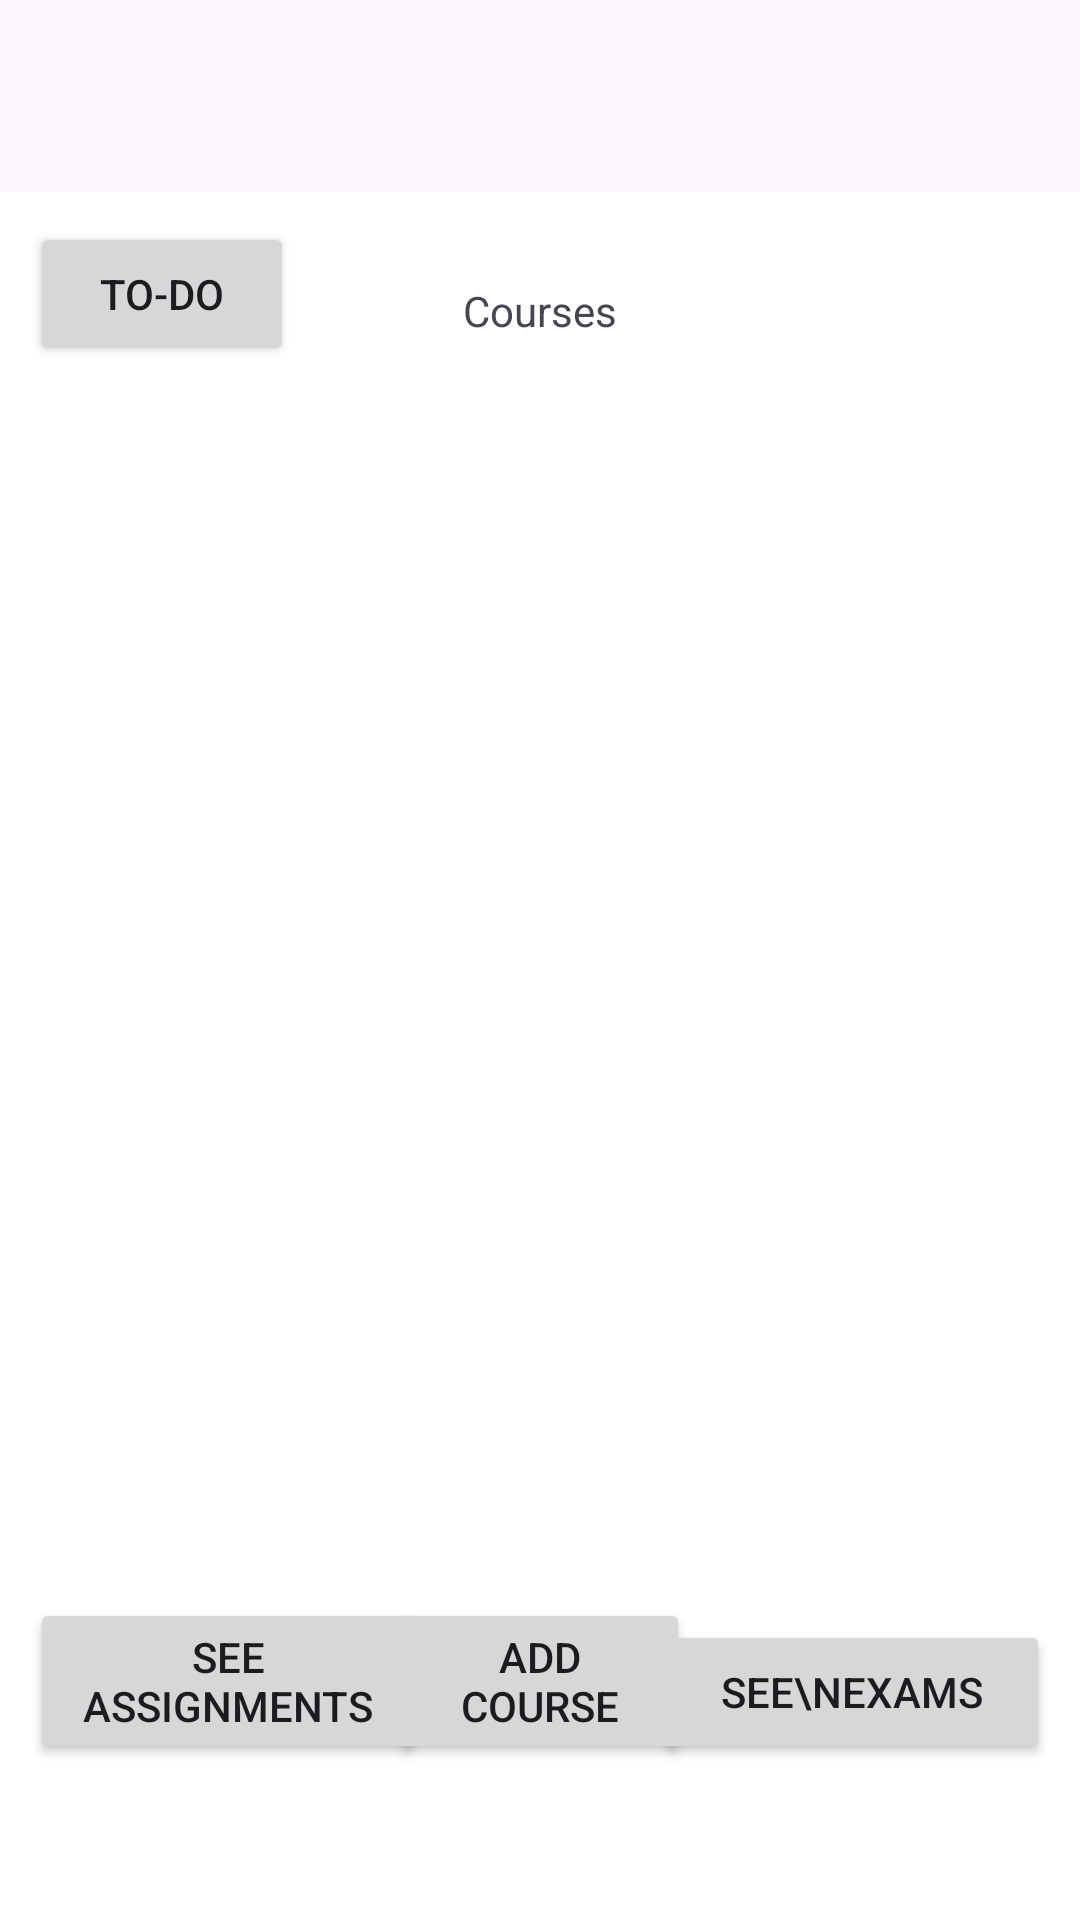

Android layout source for this screen:
<!-- AndroidManifest.xml: activity theme Theme.Test -->
<!-- res/layout/activity_main.xml -->
<?xml version="1.0" encoding="utf-8"?>
<androidx.coordinatorlayout.widget.CoordinatorLayout xmlns:android="http://schemas.android.com/apk/res/android"
    xmlns:app="http://schemas.android.com/apk/res-auto"
    xmlns:tools="http://schemas.android.com/tools"
    android:layout_width="match_parent"
    android:layout_height="match_parent"
    android:fitsSystemWindows="true"
    tools:context=".SeeCoursesActivity">

    <com.google.android.material.appbar.AppBarLayout
        android:layout_width="match_parent"
        android:layout_height="wrap_content"
        android:fitsSystemWindows="true">

        <com.google.android.material.appbar.MaterialToolbar
            android:id="@+id/toolbar"
            android:layout_width="match_parent"
            android:layout_height="?attr/actionBarSize" />

    </com.google.android.material.appbar.AppBarLayout>

    <include layout="@layout/courses_view" />

</androidx.coordinatorlayout.widget.CoordinatorLayout>
<!-- res/layout/courses_view.xml (included above) -->
<?xml version="1.0" encoding="utf-8"?>
<androidx.constraintlayout.widget.ConstraintLayout xmlns:android="http://schemas.android.com/apk/res/android"
    xmlns:app="http://schemas.android.com/apk/res-auto"
    xmlns:tools="http://schemas.android.com/tools"
    android:layout_width="match_parent"
    android:layout_height="match_parent"
    android:background="#FFFFFF"
    android:onClick="seeAssignments"
    app:layout_behavior="@string/appbar_scrolling_view_behavior">

    <Button
        android:id="@+id/to_do_button_courses"
        android:layout_width="wrap_content"
        android:layout_height="wrap_content"
        android:layout_marginStart="10dp"
        android:layout_marginTop="10dp"
        android:onClick="goToToDo"
        android:text="To-Do"
        app:layout_constraintStart_toStartOf="parent"
        app:layout_constraintTop_toTopOf="parent" />

    <TextView
        android:id="@+id/textView"
        android:layout_width="wrap_content"
        android:layout_height="wrap_content"
        android:layout_marginTop="30dp"
        android:text="Courses"
        app:layout_constraintEnd_toEndOf="parent"
        app:layout_constraintStart_toStartOf="parent"
        app:layout_constraintTop_toTopOf="parent" />

    <Button
        android:id="@+id/button1"
        android:layout_width="100dp"
        android:layout_height="wrap_content"
        android:layout_marginBottom="52dp"
        android:onClick="addCourse"
        android:text="Add Course"
        android:visibility="visible"
        app:layout_constraintBottom_toBottomOf="parent"
        app:layout_constraintEnd_toEndOf="parent"
        app:layout_constraintStart_toStartOf="parent" />

    <Button
        android:id="@+id/button2"
        android:layout_width="132dp"
        android:layout_height="wrap_content"
        android:layout_marginStart="10dp"
        android:layout_marginBottom="52dp"
        android:onClick="seeAssignments"
        android:text="See Assignments"
        android:visibility="visible"
        app:layout_constraintBottom_toBottomOf="parent"
        app:layout_constraintStart_toStartOf="parent" />

    <Button
        android:id="@+id/button3"
        android:layout_width="132dp"
        android:layout_height="wrap_content"
        android:layout_marginEnd="10dp"
        android:layout_marginBottom="52dp"
        android:onClick="seeExams"
        android:text="See\nExams"
        android:visibility="visible"
        app:layout_constraintBottom_toBottomOf="parent"
        app:layout_constraintEnd_toEndOf="parent" />

    <androidx.recyclerview.widget.RecyclerView
        android:id="@+id/coursesRecyclerView"
        android:layout_width="349dp"
        android:layout_height="525dp"
        android:layout_marginStart="10dp"
        android:layout_marginTop="50dp"
        android:layout_marginEnd="10dp"
        android:visibility="visible"
        app:layout_constraintEnd_toEndOf="parent"
        app:layout_constraintStart_toStartOf="parent"
        app:layout_constraintTop_toBottomOf="@+id/textView" />

</androidx.constraintlayout.widget.ConstraintLayout>
<!-- resources referenced by this layout -->
<resources>
  <style name="Theme.Test" parent="Base.Theme.Test" />
  <style name="Base.Theme.Test" parent="Theme.Material3.DayNight.NoActionBar">
          
          
      </style>
</resources>
